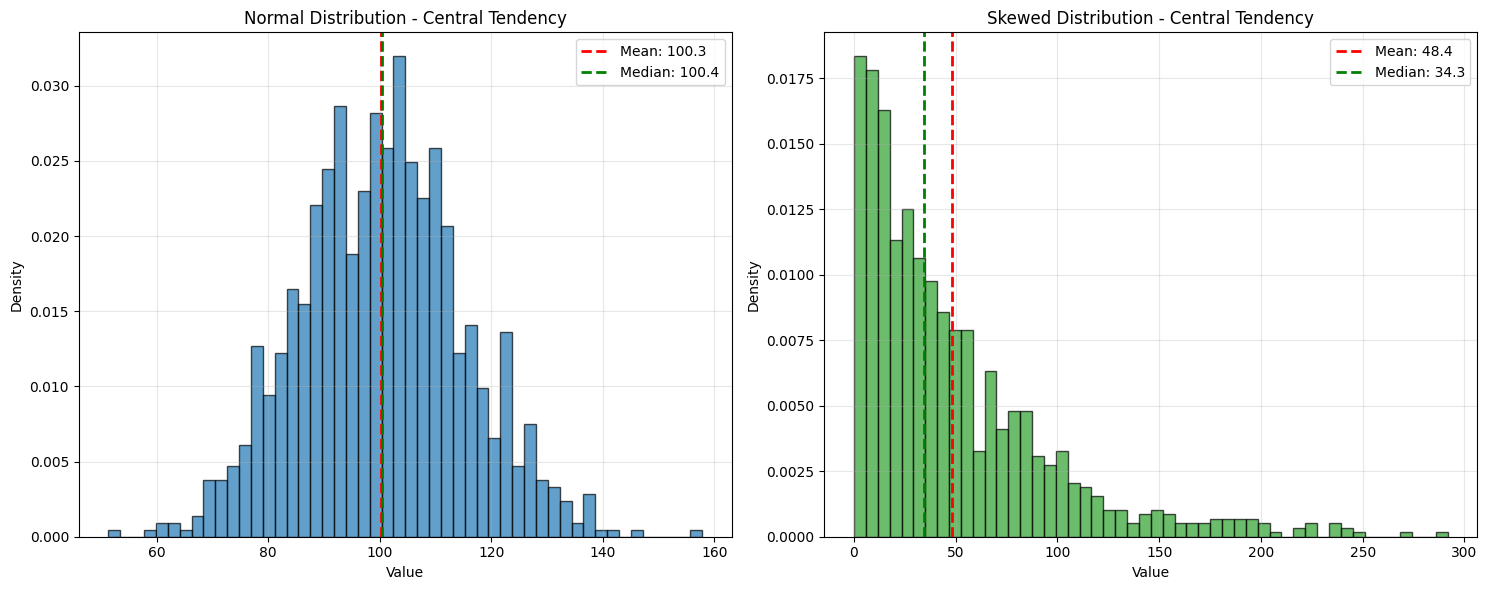
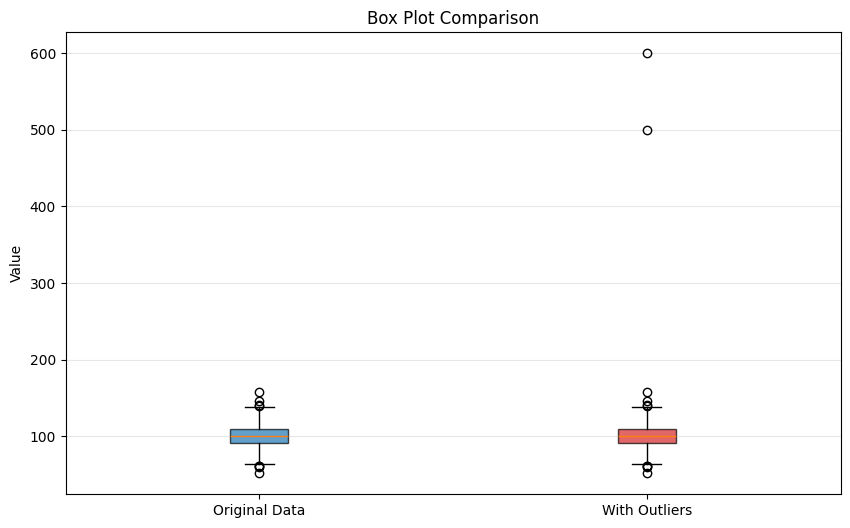
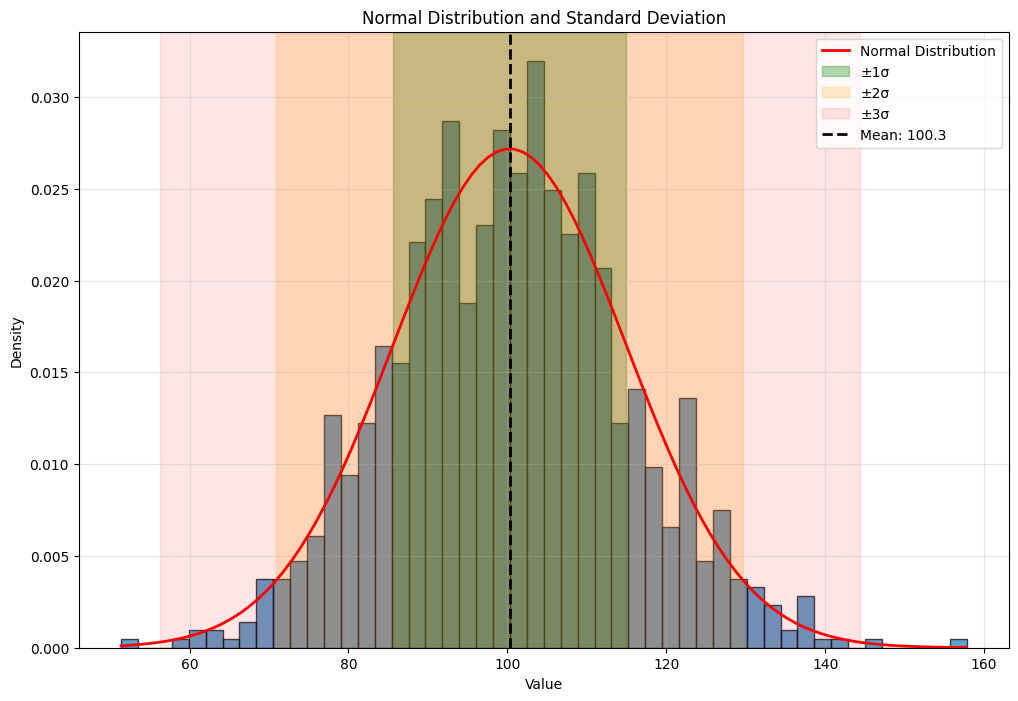
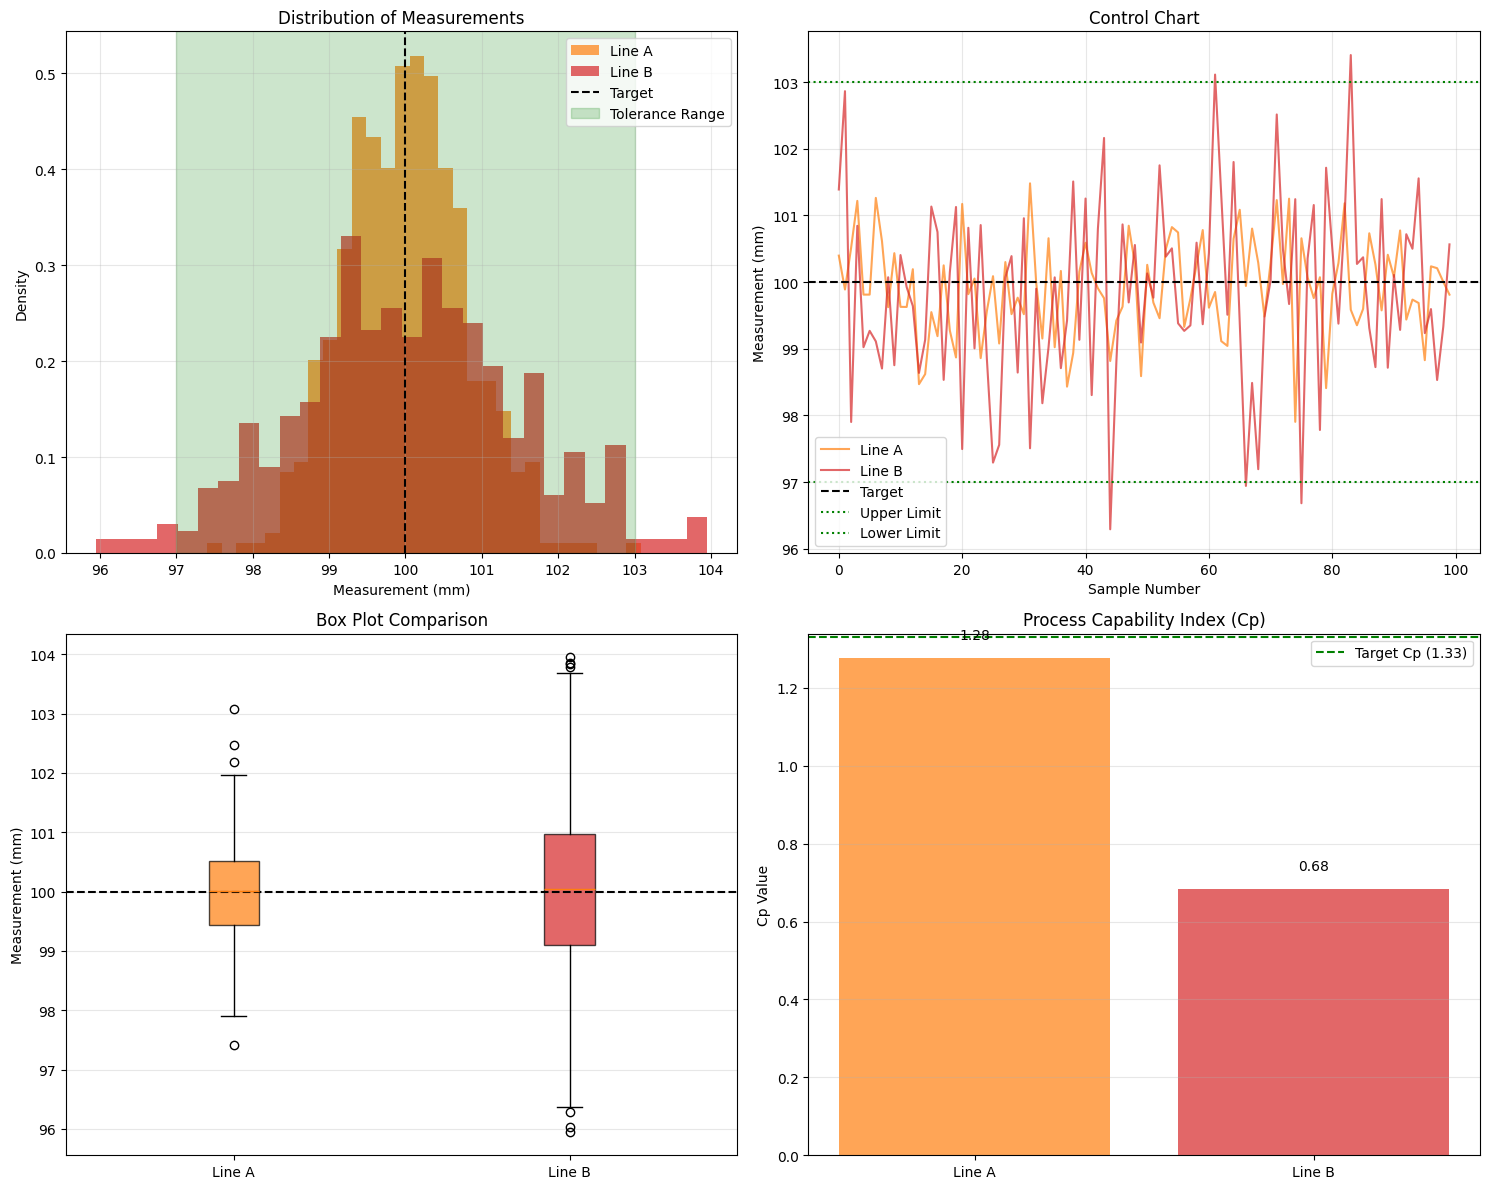
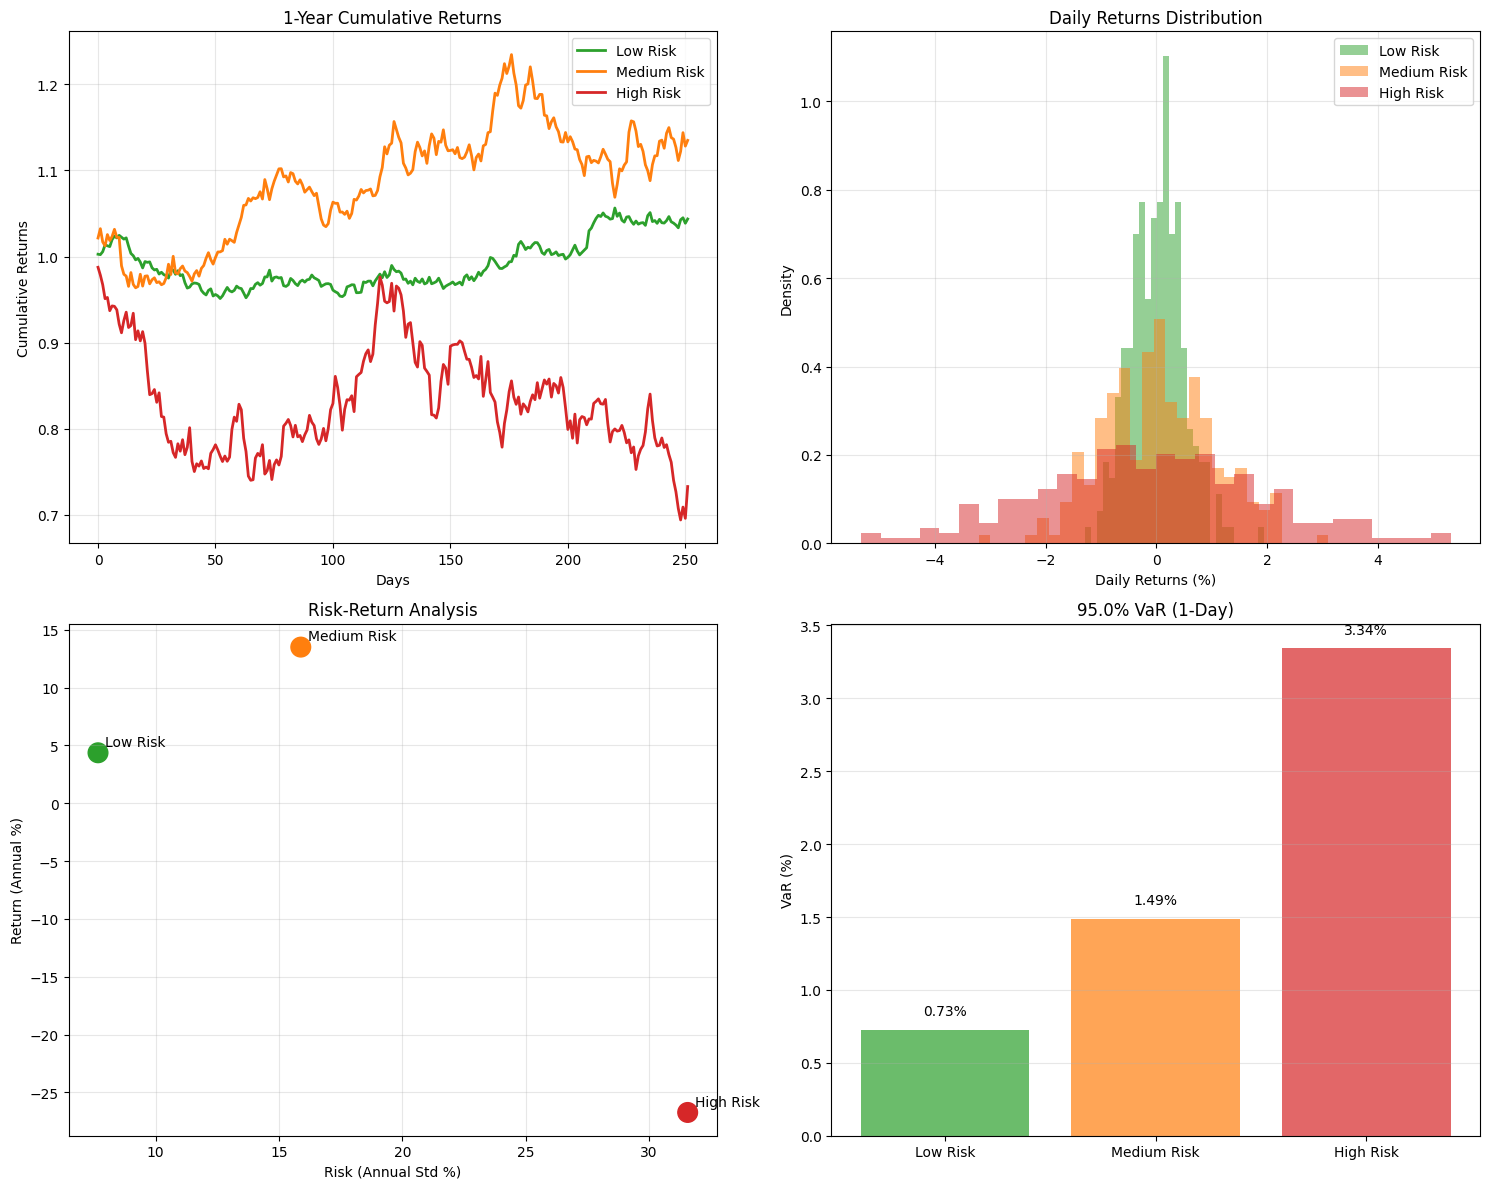

Recreate these plots in Python, in order.
#!/usr/bin/env python3
# -*- coding: utf-8 -*-
"""
統計基礎① - 平均・分散・標準偏差（最終修正版）

データ分析の基礎となる記述統計について学習します。
これらの統計量は、データの特徴を数値で要約する重要な指標です。
"""

import numpy as np
import pandas as pd
import matplotlib.pyplot as plt
import seaborn as sns
from scipy import stats
import warnings
import matplotlib.font_manager as fm
import matplotlib
import os

# 警告を抑制
warnings.filterwarnings('ignore', category=UserWarning)
warnings.filterwarnings('ignore', category=matplotlib.MatplotlibDeprecationWarning)

def setup_japanese_font():
    """日本語フォントの強制設定"""
    # matplotlibのキャッシュをクリア
    try:
        matplotlib.font_manager._rebuild()
    except:
        pass
    
    # macOSで確実に動作する日本語フォントパスを直接指定
    japanese_font_paths = [
        '/System/Library/Fonts/ヒラギノ角ゴシック W3.ttc',
        '/System/Library/Fonts/Hiragino Sans GB.ttc', 
        '/Library/Fonts/ヒラギノ角ゴ ProN W3.otf',
        '/System/Library/Fonts/Arial Unicode.ttf',
        '/Library/Fonts/Arial Unicode.ttf'
    ]
    
    font_found = False
    for font_path in japanese_font_paths:
        if os.path.exists(font_path):
            try:
                # フォントを直接登録
                fm.fontManager.addfont(font_path)
                # フォントプロパティを設定
                prop = fm.FontProperties(fname=font_path)
                plt.rcParams['font.family'] = prop.get_name()
                plt.rcParams['font.sans-serif'] = [prop.get_name()]
                
                # テスト描画で確認
                fig, ax = plt.subplots(figsize=(1, 1))
                ax.text(0.5, 0.5, '日本語テスト', fontproperties=prop)
                plt.close(fig)
                
                print(f"日本語フォント設定成功: {prop.get_name()}")
                font_found = True
                break
            except Exception as e:
                continue
    
    if not font_found:
        print("日本語フォントが利用できません。英語表記を使用します。")
        # より確実な英語フォント設定
        plt.rcParams['font.family'] = 'sans-serif'
        plt.rcParams['font.sans-serif'] = ['Arial', 'DejaVu Sans', 'Liberation Sans']
    
    return font_found

def create_japanese_text_plot(text, filename):
    """日本語テキストを画像として保存"""
    fig, ax = plt.subplots(figsize=(8, 2))
    ax.text(0.5, 0.5, text, fontsize=14, ha='center', va='center', 
            transform=ax.transAxes, bbox=dict(boxstyle="round,pad=0.3", facecolor="lightblue"))
    ax.set_xlim(0, 1)
    ax.set_ylim(0, 1)
    ax.axis('off')
    plt.tight_layout()
    plt.savefig(filename, dpi=150, bbox_inches='tight')
    plt.close()

def main():
    print("=" * 60)
    print("統計基礎① - 平均・分散・標準偏差")
    print("=" * 60)
    
    # 日本語フォントの設定
    use_japanese = setup_japanese_font()
    
    # 見やすい表示設定
    plt.style.use('default')  # seabornではなくdefaultを使用
    
    # カラーパレットを手動設定
    colors = ['#1f77b4', '#ff7f0e', '#2ca02c', '#d62728', '#9467bd', '#8c564b']
    
    # ===============================
    # 1. 中心傾向の測度
    # ===============================
    print("\n1. 中心傾向の測度（Measures of Central Tendency）")
    print("-" * 50)
    
    # サンプルデータの生成
    np.random.seed(42)
    data = np.random.normal(100, 15, 1000)  # 平均100、標準偏差15の正規分布
    
    # 平均の計算
    mean_value = np.mean(data)
    print(f"算術平均: {mean_value:.2f}")
    
    # 手動計算での確認
    manual_mean = sum(data) / len(data)
    print(f"手動計算: {manual_mean:.2f}")
    
    # 平均の性質：外れ値の影響
    data_with_outlier = np.append(data, [500, 600])  # 外れ値を追加
    
    mean_original = np.mean(data)
    mean_with_outlier = np.mean(data_with_outlier)
    
    print(f"\n外れ値の影響:")
    print(f"元のデータの平均: {mean_original:.2f}")
    print(f"外れ値ありの平均: {mean_with_outlier:.2f}")
    print(f"差: {mean_with_outlier - mean_original:.2f}")
    
    # 中央値の計算
    median_original = np.median(data)
    median_with_outlier = np.median(data_with_outlier)
    
    print(f"\n中央値の比較:")
    print(f"元のデータの中央値: {median_original:.2f}")
    print(f"外れ値ありの中央値: {median_with_outlier:.2f}")
    print(f"差: {median_with_outlier - median_original:.2f}")
    print("→ 中央値は外れ値の影響を受けにくい")
    
    # 離散データでの最頻値
    discrete_data = np.random.randint(1, 10, 100)
    mode_result = stats.mode(discrete_data, keepdims=True)
    print(f"\n最頻値の例:")
    print(f"データ: {discrete_data[:20]}...")
    print(f"最頻値: {mode_result.mode[0]}")
    print(f"出現回数: {mode_result.count[0]}")
    
    # 3つの代表値の比較をグラフ化（英語ラベルで確実に表示）
    fig, axes = plt.subplots(1, 2, figsize=(15, 6))
    
    # 正規分布の場合
    axes[0].hist(data, bins=50, density=True, alpha=0.7, color=colors[0], edgecolor='black')
    axes[0].axvline(mean_original, color='red', linestyle='--', linewidth=2, label=f'Mean: {mean_original:.1f}')
    axes[0].axvline(median_original, color='green', linestyle='--', linewidth=2, label=f'Median: {median_original:.1f}')
    axes[0].set_title('Normal Distribution - Central Tendency')
    axes[0].set_xlabel('Value')
    axes[0].set_ylabel('Density')
    axes[0].legend()
    axes[0].grid(True, alpha=0.3)
    
    # 歪んだ分布の場合
    skewed_data = np.random.exponential(50, 1000)
    axes[1].hist(skewed_data, bins=50, density=True, alpha=0.7, color=colors[2], edgecolor='black')
    axes[1].axvline(np.mean(skewed_data), color='red', linestyle='--', linewidth=2, label=f'Mean: {np.mean(skewed_data):.1f}')
    axes[1].axvline(np.median(skewed_data), color='green', linestyle='--', linewidth=2, label=f'Median: {np.median(skewed_data):.1f}')
    axes[1].set_title('Skewed Distribution - Central Tendency')
    axes[1].set_xlabel('Value')
    axes[1].set_ylabel('Density')
    axes[1].legend()
    axes[1].grid(True, alpha=0.3)
    
    plt.tight_layout()
    plt.show()
    
    print("\n図の説明：")
    print("左: 正規分布では平均と中央値がほぼ同じ")
    print("右: 歪んだ分布では平均が中央値より大きくなる")
    
    # ===============================
    # 2. 散布度の測度
    # ===============================
    print("\n\n2. 散布度の測度（Measures of Dispersion）")
    print("-" * 50)
    
    # 基本的な散布度の指標
    data_range = np.max(data) - np.min(data)
    q1 = np.percentile(data, 25)
    q3 = np.percentile(data, 75)
    iqr = q3 - q1
    
    print(f"最小値: {np.min(data):.2f}")
    print(f"最大値: {np.max(data):.2f}")
    print(f"範囲: {data_range:.2f}")
    print(f"\n第1四分位数 (Q1): {q1:.2f}")
    print(f"第3四分位数 (Q3): {q3:.2f}")
    print(f"四分位範囲 (IQR): {iqr:.2f}")
    
    # 箱ひげ図で四分位数を視覚化
    fig, ax = plt.subplots(1, 1, figsize=(10, 6))
    
    # データを準備
    box_data = [data, data_with_outlier]
    tick_labels = ['Original Data', 'With Outliers']
    
    # 箱ひげ図（修正されたパラメータ名を使用）
    bp = ax.boxplot(box_data, tick_labels=tick_labels, patch_artist=True)
    
    # 色を設定
    box_colors = [colors[0], colors[3]]
    for patch, color in zip(bp['boxes'], box_colors):
        patch.set_facecolor(color)
        patch.set_alpha(0.7)
    
    ax.set_ylabel('Value')
    ax.set_title('Box Plot Comparison')
    ax.grid(axis='y', alpha=0.3)
    
    plt.show()
    
    print("図の説明：元のデータ vs 外れ値ありデータの分布比較")
    
    # 分散の計算過程を詳しく見る
    print(f"\n分散の計算過程:")
    sample_data = np.array([10, 20, 30, 40, 50])
    mean_sample = np.mean(sample_data)
    
    print(f"データ: {sample_data}")
    print(f"平均: {mean_sample}")
    print(f"\n各ステップ:")
    
    # 偏差
    deviations = sample_data - mean_sample
    print(f"1. 偏差 (データ - 平均): {deviations}")
    
    # 偏差の2乗
    squared_deviations = deviations ** 2
    print(f"2. 偏差の2乗: {squared_deviations}")
    
    # 分散
    variance = np.mean(squared_deviations)
    print(f"3. 分散 (偏差の2乗の平均): {variance}")
    
    # NumPyの関数で確認
    print(f"\nnp.var()での計算: {np.var(sample_data)}")
    
    # 標本分散と不偏分散
    n = len(sample_data)
    
    # 標本分散（母集団分散）
    population_var = np.var(sample_data, ddof=0)
    print(f"\n標本分散 (n で割る): {population_var}")
    
    # 不偏分散
    sample_var = np.var(sample_data, ddof=1)
    print(f"不偏分散 (n-1 で割る): {sample_var}")
    
    # 手動計算での確認
    manual_unbiased = np.sum(squared_deviations) / (n - 1)
    print(f"\n手動計算の不偏分散: {manual_unbiased}")
    
    # 標準偏差の計算
    std_population = np.std(data, ddof=0)
    std_sample = np.std(data, ddof=1)
    
    print(f"\n標準偏差:")
    print(f"標本標準偏差: {std_population:.2f}")
    print(f"不偏標準偏差: {std_sample:.2f}")
    print(f"\n分散との関係:")
    print(f"√(標本分散) = √{np.var(data, ddof=0):.2f} = {np.sqrt(np.var(data, ddof=0)):.2f}")
    
    # 標準偏差の意味：68-95-99.7ルール
    mean_data = np.mean(data)
    std_data = np.std(data)
    
    # 各範囲に含まれるデータの割合
    within_1std = np.sum((data >= mean_data - std_data) & (data <= mean_data + std_data)) / len(data)
    within_2std = np.sum((data >= mean_data - 2*std_data) & (data <= mean_data + 2*std_data)) / len(data)
    within_3std = np.sum((data >= mean_data - 3*std_data) & (data <= mean_data + 3*std_data)) / len(data)
    
    print(f"\n正規分布における標準偏差の範囲:")
    print(f"平均 ± 1σ: {within_1std*100:.1f}% (理論値: 68.3%)")
    print(f"平均 ± 2σ: {within_2std*100:.1f}% (理論値: 95.4%)")
    print(f"平均 ± 3σ: {within_3std*100:.1f}% (理論値: 99.7%)")
    
    # 標準偏差の視覚化
    fig, ax = plt.subplots(figsize=(12, 8))
    
    # ヒストグラムと正規分布曲線
    n, bins, patches = ax.hist(data, bins=50, density=True, alpha=0.7, color=colors[0], edgecolor='black')
    
    # 理論的な正規分布
    x = np.linspace(data.min(), data.max(), 100)
    ax.plot(x, stats.norm.pdf(x, mean_data, std_data), 'r-', linewidth=2, label='Normal Distribution')
    
    # 標準偏差の範囲を表示
    range_colors = ['green', 'orange', 'red']
    alphas = [0.3, 0.2, 0.1]
    std_labels = ['±1σ', '±2σ', '±3σ']
    
    for i, (color, alpha, label) in enumerate(zip(range_colors, alphas, std_labels)):
        ax.axvspan(mean_data - (i+1)*std_data, mean_data + (i+1)*std_data, 
                   alpha=alpha, color=color, label=label)
    
    ax.axvline(mean_data, color='black', linestyle='--', linewidth=2, label=f'Mean: {mean_data:.1f}')
    
    ax.set_xlabel('Value')
    ax.set_ylabel('Density')
    ax.set_title('Normal Distribution and Standard Deviation')
    ax.legend()
    ax.grid(True, alpha=0.3)
    
    plt.show()
    
    print("図の説明：正規分布と標準偏差の範囲（68-95-99.7ルール）")
    
    # ===============================
    # 3. 変動係数
    # ===============================
    print("\n\n3. 変動係数（Coefficient of Variation）")
    print("-" * 50)
    
    # 異なる尺度のデータを比較
    # 身長データ（cm）
    heights = np.random.normal(170, 10, 100)
    # 体重データ（kg）
    weights = np.random.normal(65, 8, 100)
    # 年収データ（万円）
    incomes = np.random.normal(500, 100, 100)
    
    # 変動係数の計算
    cv_height = np.std(heights) / np.mean(heights) * 100
    cv_weight = np.std(weights) / np.mean(weights) * 100
    cv_income = np.std(incomes) / np.mean(incomes) * 100
    
    print("各データの統計量:")
    print(f"身長 - 平均: {np.mean(heights):.1f}cm, 標準偏差: {np.std(heights):.1f}cm, CV: {cv_height:.1f}%")
    print(f"体重 - 平均: {np.mean(weights):.1f}kg, 標準偏差: {np.std(weights):.1f}kg, CV: {cv_weight:.1f}%")
    print(f"年収 - 平均: {np.mean(incomes):.1f}万円, 標準偏差: {np.std(incomes):.1f}万円, CV: {cv_income:.1f}%")
    print("\n→ 変動係数で比較すると、年収が最もばらつきが大きい")
    
    # ===============================
    # 4. 品質管理への応用
    # ===============================
    print("\n\n4. 実践的な応用例")
    print("-" * 50)
    print("4.1 品質管理への応用")
    
    # 製造工程のデータシミュレーション
    np.random.seed(42)
    
    # 目標値: 100mm、許容誤差: ±3mm
    target = 100
    tolerance = 3
    
    # 2つの製造ラインのデータ
    line_A = np.random.normal(100, 0.8, 500)  # より精密
    line_B = np.random.normal(100, 1.5, 500)  # ややばらつきが大きい
    
    # 統計量の計算
    stats_A = {
        'Mean': np.mean(line_A),
        'Std Dev': np.std(line_A),
        'Min': np.min(line_A),
        'Max': np.max(line_A),
        'In Spec %': np.sum((line_A >= target - tolerance) & (line_A <= target + tolerance)) / len(line_A) * 100
    }
    
    stats_B = {
        'Mean': np.mean(line_B),
        'Std Dev': np.std(line_B),
        'Min': np.min(line_B),
        'Max': np.max(line_B),
        'In Spec %': np.sum((line_B >= target - tolerance) & (line_B <= target + tolerance)) / len(line_B) * 100
    }
    
    # 結果の表示
    df_stats = pd.DataFrame([stats_A, stats_B], index=['Line A', 'Line B'])
    print("\n製造ライン比較:")
    print(df_stats.round(2))
    
    # 品質管理チャート
    fig, axes = plt.subplots(2, 2, figsize=(15, 12))
    
    line_labels = ['Line A', 'Line B']
    
    # ヒストグラム比較
    axes[0, 0].hist(line_A, bins=30, alpha=0.7, color=colors[1], label=line_labels[0], density=True)
    axes[0, 0].hist(line_B, bins=30, alpha=0.7, color=colors[3], label=line_labels[1], density=True)
    axes[0, 0].axvline(target, color='black', linestyle='--', label='Target')
    axes[0, 0].axvspan(target - tolerance, target + tolerance, alpha=0.2, color='green', label='Tolerance Range')
    axes[0, 0].set_xlabel('Measurement (mm)')
    axes[0, 0].set_ylabel('Density')
    axes[0, 0].set_title('Distribution of Measurements')
    axes[0, 0].legend()
    axes[0, 0].grid(True, alpha=0.3)
    
    # 管理図（時系列）
    sample_size = 100
    axes[0, 1].plot(line_A[:sample_size], color=colors[1], alpha=0.7, label=line_labels[0])
    axes[0, 1].plot(line_B[:sample_size], color=colors[3], alpha=0.7, label=line_labels[1])
    axes[0, 1].axhline(target, color='black', linestyle='--', label='Target')
    axes[0, 1].axhline(target + tolerance, color='green', linestyle=':', label='Upper Limit')
    axes[0, 1].axhline(target - tolerance, color='green', linestyle=':', label='Lower Limit')
    axes[0, 1].set_xlabel('Sample Number')
    axes[0, 1].set_ylabel('Measurement (mm)')
    axes[0, 1].set_title('Control Chart')
    axes[0, 1].legend()
    axes[0, 1].grid(True, alpha=0.3)
    
    # 箱ひげ図
    bp = axes[1, 0].boxplot([line_A, line_B], tick_labels=line_labels, patch_artist=True)
    bp['boxes'][0].set_facecolor(colors[1])
    bp['boxes'][0].set_alpha(0.7)
    bp['boxes'][1].set_facecolor(colors[3])
    bp['boxes'][1].set_alpha(0.7)
    axes[1, 0].axhline(target, color='black', linestyle='--', label='Target')
    axes[1, 0].set_ylabel('Measurement (mm)')
    axes[1, 0].set_title('Box Plot Comparison')
    axes[1, 0].grid(axis='y', alpha=0.3)
    
    # 工程能力指数
    # Cp = (USL - LSL) / (6 * σ)
    cp_A = (2 * tolerance) / (6 * np.std(line_A))
    cp_B = (2 * tolerance) / (6 * np.std(line_B))
    
    axes[1, 1].bar(line_labels, [cp_A, cp_B], color=[colors[1], colors[3]], alpha=0.7)
    axes[1, 1].axhline(1.33, color='green', linestyle='--', label='Target Cp (1.33)')
    axes[1, 1].set_ylabel('Cp Value')
    axes[1, 1].set_title('Process Capability Index (Cp)')
    axes[1, 1].legend()
    axes[1, 1].grid(axis='y', alpha=0.3)
    
    for i, (label, value) in enumerate(zip(line_labels, [cp_A, cp_B])):
        axes[1, 1].text(i, value + 0.05, f'{value:.2f}', ha='center')
    
    plt.tight_layout()
    plt.show()
    
    print("図の説明：製造ライン A vs B の品質管理分析")
    print(f"- ライン A: より精密（Cp = {cp_A:.2f}）")
    print(f"- ライン B: ばらつき大（Cp = {cp_B:.2f}）")
    
    # ===============================
    # 5. 金融リスク管理への応用
    # ===============================
    print("\n4.2 金融リスク管理への応用")
    
    # 株式リターンのシミュレーション
    np.random.seed(42)
    
    # 3つの異なるリスク特性を持つ資産
    days = 252  # 1年間の営業日
    
    # 低リスク資産（債券的）
    low_risk = np.random.normal(0.0002, 0.005, days)
    # 中リスク資産（バランス型）
    medium_risk = np.random.normal(0.0003, 0.01, days)
    # 高リスク資産（成長株）
    high_risk = np.random.normal(0.0005, 0.02, days)
    
    # 累積リターン
    cum_low = (1 + low_risk).cumprod()
    cum_medium = (1 + medium_risk).cumprod()
    cum_high = (1 + high_risk).cumprod()
    
    # 統計量の計算
    results = []
    asset_names = ['Low Risk', 'Medium Risk', 'High Risk']
    returns_list = [low_risk, medium_risk, high_risk]
    cumulative_list = [cum_low, cum_medium, cum_high]
    
    for name, returns, cumulative in zip(asset_names, returns_list, cumulative_list):
        annual_return = (cumulative[-1] - 1) * 100
        annual_std = np.std(returns) * np.sqrt(252) * 100
        sharpe_ratio = (np.mean(returns) * 252) / (np.std(returns) * np.sqrt(252))
        
        results.append({
            'Asset': name,
            'Annual Return(%)': annual_return,
            'Annual Std(%)': annual_std,
            'Sharpe Ratio': sharpe_ratio
        })
    
    df_results = pd.DataFrame(results)
    print("\nリスク・リターン分析:")
    print(df_results.round(2))
    
    # リスク・リターンの視覚化
    fig, axes = plt.subplots(2, 2, figsize=(15, 12))
    
    risk_colors = [colors[2], colors[1], colors[3]]
    
    # 累積リターン
    axes[0, 0].plot(cum_low, label=asset_names[0], linewidth=2, color=risk_colors[0])
    axes[0, 0].plot(cum_medium, label=asset_names[1], linewidth=2, color=risk_colors[1])
    axes[0, 0].plot(cum_high, label=asset_names[2], linewidth=2, color=risk_colors[2])
    axes[0, 0].set_xlabel('Days')
    axes[0, 0].set_ylabel('Cumulative Returns')
    axes[0, 0].set_title('1-Year Cumulative Returns')
    axes[0, 0].legend()
    axes[0, 0].grid(True, alpha=0.3)
    
    # リターンの分布
    axes[0, 1].hist(low_risk * 100, bins=30, alpha=0.5, label=asset_names[0], density=True, color=risk_colors[0])
    axes[0, 1].hist(medium_risk * 100, bins=30, alpha=0.5, label=asset_names[1], density=True, color=risk_colors[1])
    axes[0, 1].hist(high_risk * 100, bins=30, alpha=0.5, label=asset_names[2], density=True, color=risk_colors[2])
    axes[0, 1].set_xlabel('Daily Returns (%)')
    axes[0, 1].set_ylabel('Density')
    axes[0, 1].set_title('Daily Returns Distribution')
    axes[0, 1].legend()
    axes[0, 1].grid(True, alpha=0.3)
    
    # リスク・リターン散布図
    axes[1, 0].scatter(df_results['Annual Std(%)'], df_results['Annual Return(%)'], s=200, c=risk_colors)
    for idx, row in df_results.iterrows():
        axes[1, 0].annotate(row['Asset'], 
                            (row['Annual Std(%)'], row['Annual Return(%)']),
                            xytext=(5, 5), textcoords='offset points')
    axes[1, 0].set_xlabel('Risk (Annual Std %)')
    axes[1, 0].set_ylabel('Return (Annual %)')
    axes[1, 0].set_title('Risk-Return Analysis')
    axes[1, 0].grid(True, alpha=0.3)
    
    # VaR（Value at Risk）分析
    confidence_level = 0.95
    var_low = np.percentile(low_risk, (1 - confidence_level) * 100) * 100
    var_medium = np.percentile(medium_risk, (1 - confidence_level) * 100) * 100
    var_high = np.percentile(high_risk, (1 - confidence_level) * 100) * 100
    
    axes[1, 1].bar(asset_names, 
                   [-var_low, -var_medium, -var_high],
                   color=risk_colors, alpha=0.7)
    axes[1, 1].set_ylabel('VaR (%)')
    axes[1, 1].set_title(f'{confidence_level*100}% VaR (1-Day)')
    axes[1, 1].grid(axis='y', alpha=0.3)
    
    for i, (label, value) in enumerate(zip(asset_names, [-var_low, -var_medium, -var_high])):
        axes[1, 1].text(i, value + 0.1, f'{value:.2f}%', ha='center')
    
    plt.tight_layout()
    plt.show()
    
    print("図の説明：3つの資産のリスク・リターン特性比較")
    print(f"- 低リスク: 安定した収益、低ボラティリティ")
    print(f"- 中リスク: バランス型、中程度のリスク・リターン")
    print(f"- 高リスク: 高収益期待、高ボラティリティ")
    
    # ===============================
    # まとめ
    # ===============================
    print("\n\n" + "=" * 60)
    print("まとめ")
    print("=" * 60)
    print("""
今日学んだ統計の基礎概念：

1. 中心傾向の測度
   - 平均（Mean）: データの重心
   - 中央値（Median）: 順序の中央
   - 最頻値（Mode）: 最も頻繁な値

2. 散布度の測度
   - 範囲（Range）: 最大値 - 最小値
   - 四分位範囲（IQR）: Q3 - Q1
   - 分散（Variance）: 偏差の2乗の平均
   - 標準偏差（Standard Deviation）: 分散の平方根

3. 応用
   - 品質管理: 工程能力指数、管理図
   - 金融分析: リスク評価、VaR
   - 異常検知: 3σルール、IQRルール

これらの統計量は、データの特徴を定量的に理解し、
意思決定を行うための重要な基礎となります。
    """)

if __name__ == "__main__":
    main()